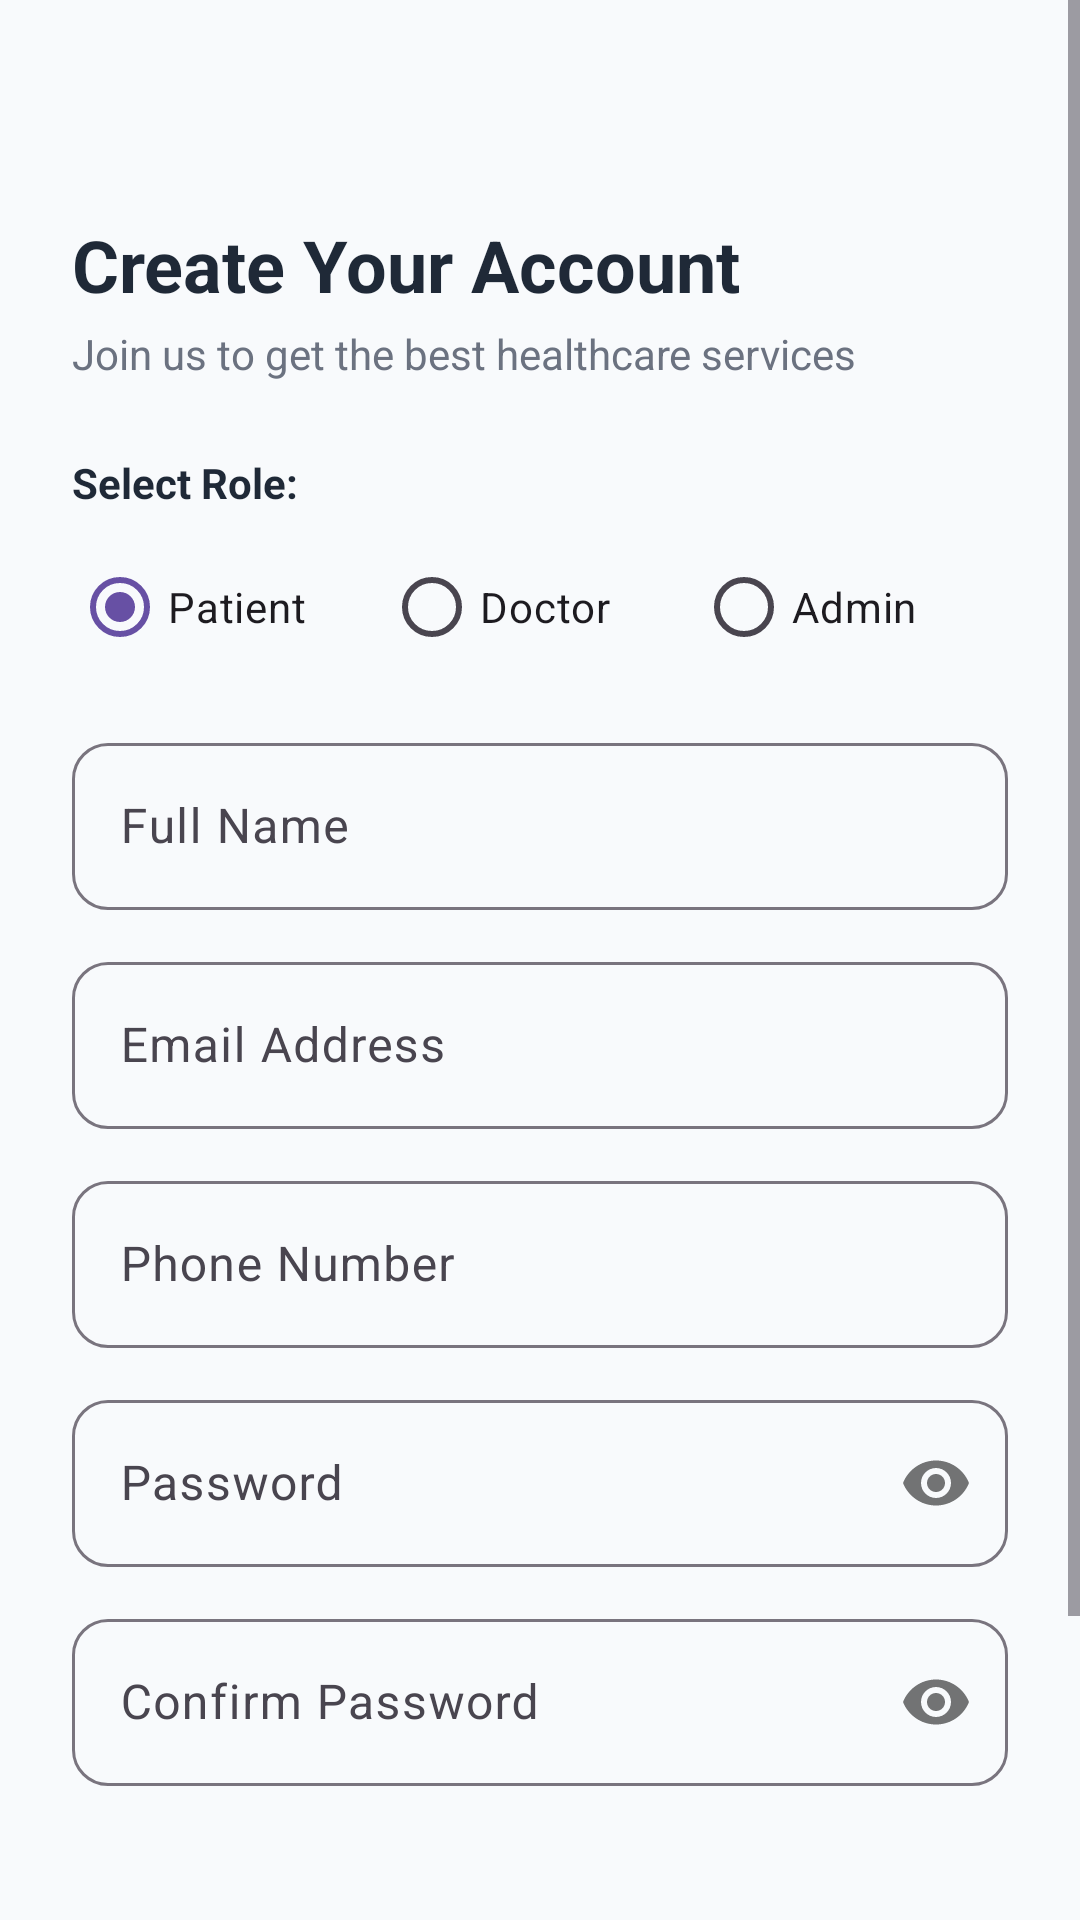

Produce the Android XML layout that renders to this screen, including the resource entries it uses.
<!-- AndroidManifest.xml: application theme Theme.HOSPITALAppointmentMobileApplication -->
<!-- res/layout/activity_register.xml -->
<?xml version="1.0" encoding="utf-8"?>
<ScrollView
    xmlns:android="http://schemas.android.com/apk/res/android"
    xmlns:app="http://schemas.android.com/apk/res-auto"
    android:layout_width="match_parent"
    android:layout_height="match_parent"
    android:background="@color/background_light"
    android:fillViewport="true">

    <LinearLayout
        android:layout_width="match_parent"
        android:layout_height="wrap_content"
        android:orientation="vertical"
        android:padding="24dp">

        <ImageView
            android:id="@+id/btnBack"
            android:layout_width="32dp"
            android:layout_height="32dp"
            android:src="@drawable/ic_back"
            app:tint="@color/text_dark"
            android:contentDescription="@string/cancel"
            android:clickable="true"
            android:focusable="true"/>

        <TextView
            android:layout_width="wrap_content"
            android:layout_height="wrap_content"
            android:text="@string/create_account"
            android:textColor="@color/text_dark"
            android:textSize="24sp"
            android:textStyle="bold"
            android:layout_marginTop="16dp"/>

        <TextView
            android:layout_width="wrap_content"
            android:layout_height="wrap_content"
            android:text="@string/register_subtitle"
            android:textColor="@color/text_gray"
            android:textSize="14sp"
            android:layout_marginTop="4dp"
            android:layout_marginBottom="24dp"/>

        <TextView
            android:layout_width="wrap_content"
            android:layout_height="wrap_content"
            android:text="Select Role:"
            android:textColor="@color/text_dark"
            android:textSize="14sp"
            android:textStyle="bold"
            android:layout_marginBottom="8dp"/>

        <RadioGroup
            android:id="@+id/rgRole"
            android:layout_width="match_parent"
            android:layout_height="wrap_content"
            android:orientation="horizontal"
            android:layout_marginBottom="16dp">

            <RadioButton
                android:id="@+id/rbPatient"
                android:layout_width="0dp"
                android:layout_height="wrap_content"
                android:layout_weight="1"
                android:text="@string/role_patient"
                android:checked="true"/>

            <RadioButton
                android:id="@+id/rbDoctor"
                android:layout_width="0dp"
                android:layout_height="wrap_content"
                android:layout_weight="1"
                android:text="@string/role_doctor"/>

            <RadioButton
                android:id="@+id/rbAdmin"
                android:layout_width="0dp"
                android:layout_height="wrap_content"
                android:layout_weight="1"
                android:text="@string/role_admin"/>
        </RadioGroup>

        <com.google.android.material.textfield.TextInputLayout
            style="@style/Widget.Material3.TextInputLayout.OutlinedBox"
            android:layout_width="match_parent"
            android:layout_height="wrap_content"
            android:hint="@string/full_name_hint"
            app:boxCornerRadiusTopStart="12dp"
            app:boxCornerRadiusTopEnd="12dp"
            app:boxCornerRadiusBottomStart="12dp"
            app:boxCornerRadiusBottomEnd="12dp"
            android:layout_marginBottom="12dp">

            <com.google.android.material.textfield.TextInputEditText
                android:id="@+id/etFullName"
                android:layout_width="match_parent"
                android:layout_height="wrap_content"
                android:inputType="textPersonName"/>
        </com.google.android.material.textfield.TextInputLayout>

        <com.google.android.material.textfield.TextInputLayout
            style="@style/Widget.Material3.TextInputLayout.OutlinedBox"
            android:layout_width="match_parent"
            android:layout_height="wrap_content"
            android:hint="@string/email_hint"
            app:boxCornerRadiusTopStart="12dp"
            app:boxCornerRadiusTopEnd="12dp"
            app:boxCornerRadiusBottomStart="12dp"
            app:boxCornerRadiusBottomEnd="12dp"
            android:layout_marginBottom="12dp">

            <com.google.android.material.textfield.TextInputEditText
                android:id="@+id/etEmail"
                android:layout_width="match_parent"
                android:layout_height="wrap_content"
                android:inputType="textEmailAddress"/>
        </com.google.android.material.textfield.TextInputLayout>

        <com.google.android.material.textfield.TextInputLayout
            style="@style/Widget.Material3.TextInputLayout.OutlinedBox"
            android:layout_width="match_parent"
            android:layout_height="wrap_content"
            android:hint="@string/phone_hint"
            app:boxCornerRadiusTopStart="12dp"
            app:boxCornerRadiusTopEnd="12dp"
            app:boxCornerRadiusBottomStart="12dp"
            app:boxCornerRadiusBottomEnd="12dp"
            android:layout_marginBottom="12dp">

            <com.google.android.material.textfield.TextInputEditText
                android:id="@+id/etPhone"
                android:layout_width="match_parent"
                android:layout_height="wrap_content"
                android:inputType="phone"/>
        </com.google.android.material.textfield.TextInputLayout>

        <com.google.android.material.textfield.TextInputLayout
            style="@style/Widget.Material3.TextInputLayout.OutlinedBox"
            android:layout_width="match_parent"
            android:layout_height="wrap_content"
            android:hint="@string/password_hint"
            app:passwordToggleEnabled="true"
            app:boxCornerRadiusTopStart="12dp"
            app:boxCornerRadiusTopEnd="12dp"
            app:boxCornerRadiusBottomStart="12dp"
            app:boxCornerRadiusBottomEnd="12dp"
            android:layout_marginBottom="12dp">

            <com.google.android.material.textfield.TextInputEditText
                android:id="@+id/etPassword"
                android:layout_width="match_parent"
                android:layout_height="wrap_content"
                android:inputType="textPassword"/>
        </com.google.android.material.textfield.TextInputLayout>

        <com.google.android.material.textfield.TextInputLayout
            style="@style/Widget.Material3.TextInputLayout.OutlinedBox"
            android:layout_width="match_parent"
            android:layout_height="wrap_content"
            android:hint="@string/confirm_password_hint"
            app:passwordToggleEnabled="true"
            app:boxCornerRadiusTopStart="12dp"
            app:boxCornerRadiusTopEnd="12dp"
            app:boxCornerRadiusBottomStart="12dp"
            app:boxCornerRadiusBottomEnd="12dp"
            android:layout_marginBottom="24dp">

            <com.google.android.material.textfield.TextInputEditText
                android:id="@+id/etConfirmPassword"
                android:layout_width="match_parent"
                android:layout_height="wrap_content"
                android:inputType="textPassword"/>
        </com.google.android.material.textfield.TextInputLayout>

        <Button
            android:id="@+id/btnRegister"
            android:layout_width="match_parent"
            android:layout_height="54dp"
            android:background="@drawable/primary_button"
            android:text="@string/register"
            android:textColor="@color/white"
            android:textSize="16sp"
            android:textStyle="bold"
            android:textAllCaps="false"/>

        <TextView
            android:id="@+id/tvLogin"
            android:layout_width="wrap_content"
            android:layout_height="wrap_content"
            android:text="@string/already_account"
            android:textColor="@color/primary_blue"
            android:textSize="14sp"
            android:textStyle="bold"
            android:padding="16dp"
            android:layout_gravity="center_horizontal"
            android:layout_marginTop="12dp"
            android:clickable="true"
            android:focusable="true"/>

    </LinearLayout>
</ScrollView>
<!-- resources referenced by this layout -->
<resources>
  <color name="background_light">#F8FAFC</color>
  <color name="primary_blue">#0878E8</color>
  <color name="text_dark">#1F2937</color>
  <color name="text_gray">#6B7280</color>
  <color name="white">#FFFFFFFF</color>
  <string name="already_account">Already have an account? Login</string>
  <string name="cancel">Cancel</string>
  <string name="confirm_password_hint">Confirm Password</string>
  <string name="create_account">Create Your Account</string>
  <string name="email_hint">Email Address</string>
  <string name="full_name_hint">Full Name</string>
  <string name="password_hint">Password</string>
  <string name="phone_hint">Phone Number</string>
  <string name="register">Register</string>
  <string name="register_subtitle">Join us to get the best healthcare services</string>
  <string name="role_admin">Admin</string>
  <string name="role_doctor">Doctor</string>
  <string name="role_patient">Patient</string>
  <style name="Theme.HOSPITALAppointmentMobileApplication" parent="Base.Theme.HOSPITALAppointmentMobileApplication" />
  <style name="Base.Theme.HOSPITALAppointmentMobileApplication" parent="Theme.Material3.DayNight.NoActionBar">
          
          
      </style>
</resources>
